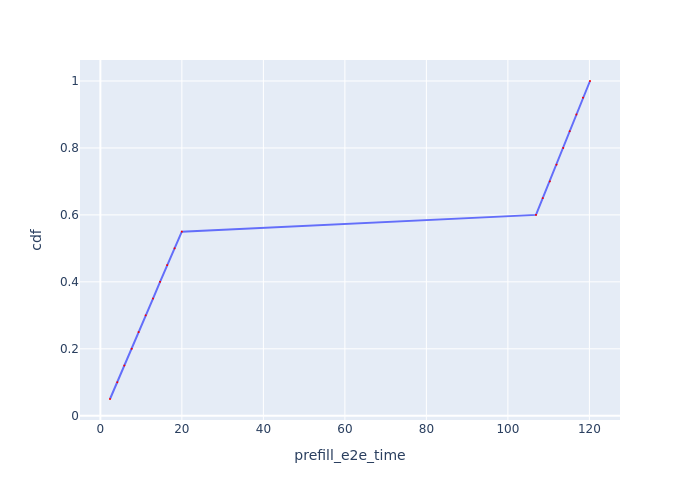

Source data for this figure (header and first rows):
Request Id, prefill_e2e_time, cdf
0_0, 2.364, 0.05
0_1, 4.149, 0.1
0_2, 5.875, 0.15
0_3, 7.688, 0.2
0_4, 9.384, 0.25
0_5, 11.12, 0.3
0_6, 12.92, 0.35
0_7, 14.65, 0.4
0_8, 16.4, 0.45
0_9, 18.22, 0.5
0_10, 19.99, 0.55
0_11, 106.9, 0.6
0_12, 108.6, 0.65
0_13, 110.3, 0.7
0_14, 111.9, 0.75
0_15, 113.6, 0.8
0_16, 115.2, 0.85
0_17, 116.8, 0.9
0_18, 118.4, 0.95
0_19, 120.1, 1.0
